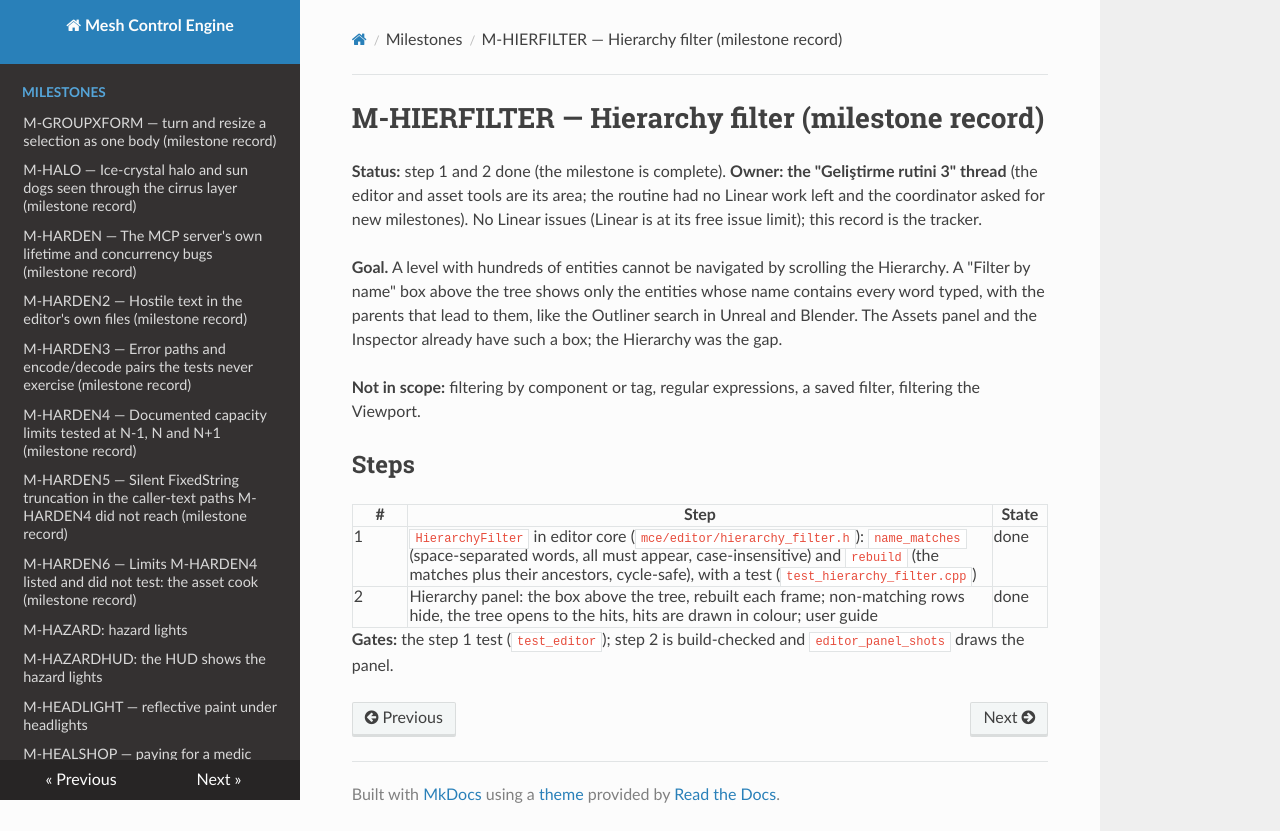

repository: sberkan09/mesh_control_engine · page: milestones/M-HIERFILTER/index.html · generator: mkdocs

# M-HIERFILTER — Hierarchy filter (milestone record)

**Status:** step 1 and 2 done (the milestone is complete). **Owner: the "Geliştirme rutini 3" thread** (the editor and asset tools are its area; the routine had no Linear work left and the coordinator asked for new milestones). No Linear issues (Linear is at its free issue limit); this record is the tracker.

**Goal.** A level with hundreds of entities cannot be navigated by scrolling the Hierarchy. A "Filter by name" box above the tree shows only the entities whose name contains every word typed, with the parents that lead to them, like the Outliner search in Unreal and Blender. The Assets panel and the Inspector already have such a box; the Hierarchy was the gap.

**Not in scope:** filtering by component or tag, regular expressions, a saved filter, filtering the Viewport.

## Steps

| # | Step | State |
|---|---|---|
| 1 | `HierarchyFilter` in editor core (`mce/editor/hierarchy_filter.h`): `name_matches` (space-separated words, all must appear, case-insensitive) and `rebuild` (the matches plus their ancestors, cycle-safe), with a test (`test_hierarchy_filter.cpp`) | done |
| 2 | Hierarchy panel: the box above the tree, rebuilt each frame; non-matching rows hide, the tree opens to the hits, hits are drawn in colour; user guide | done |

**Gates:** the step 1 test (`test_editor`); step 2 is build-checked and `editor_panel_shots` draws the panel.
